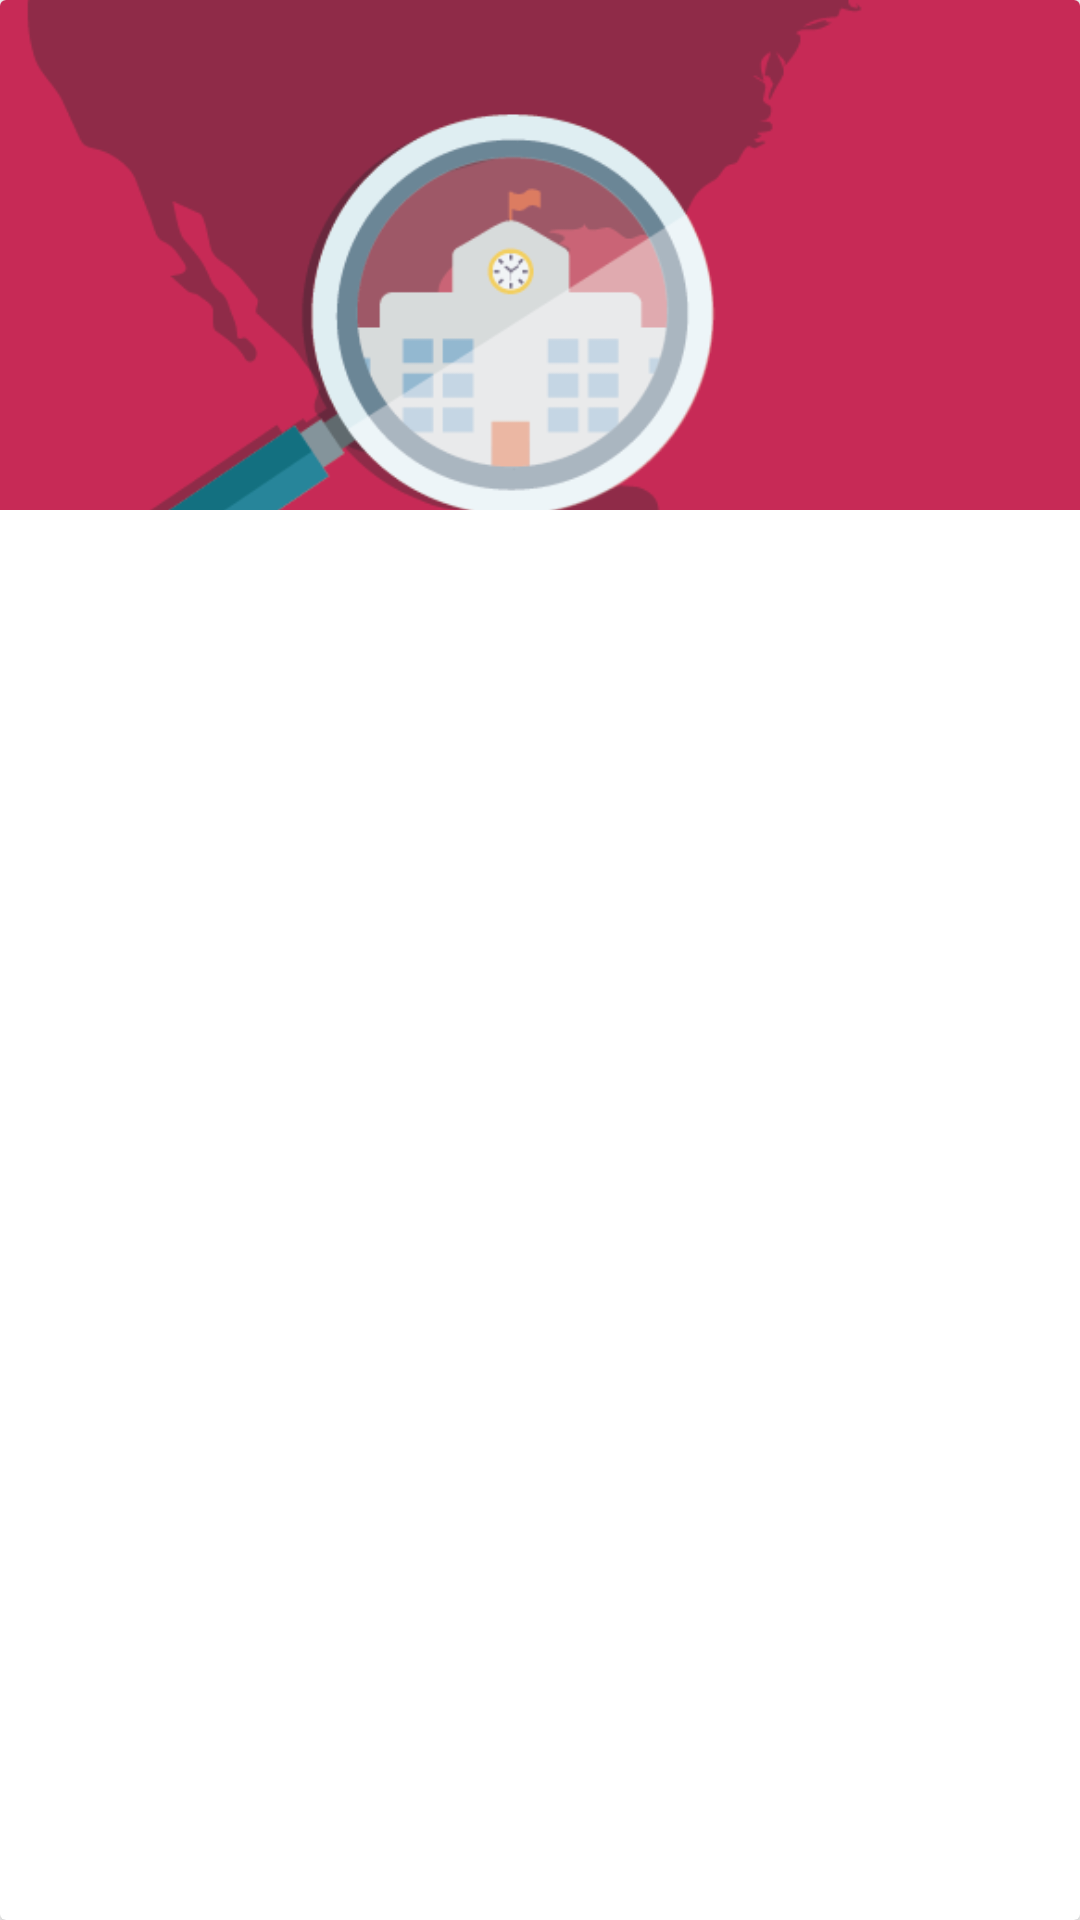

This screen was rendered from an Android layout file. Write that file and the resources it references.
<!-- AndroidManifest.xml: fallback theme Theme.MaterialComponents.DayNight.NoActionBar -->
<!-- res/layout/card_item.xml -->
<android.support.v7.widget.CardView
    xmlns:android="http://schemas.android.com/apk/res/android"
    android:layout_width="match_parent"
    android:layout_height="170dp"
    xmlns:app="http://schemas.android.com/apk/res-auto"
    android:clickable="true"
    app:cardElevation="3dp"
    app:cardCornerRadius="2dp"
    android:layout_marginBottom="4dp"
    android:layout_marginTop="4dp"
    android:layout_marginLeft="8dp"
    android:layout_marginRight="8dp">

    <RelativeLayout
        android:layout_width="match_parent"
        android:layout_height="match_parent">

        <ImageView
            android:id="@+id/image"
            android:layout_width="match_parent"
            android:layout_height="170dp"
            android:scaleType="centerCrop"
            android:src="@drawable/busqueda_esc_baja"/>

    </RelativeLayout>
    <RelativeLayout
        android:id="@+id/to"
        android:layout_width="match_parent"
        android:layout_height="match_parent"
        android:background="@drawable/ripple_flat_primary"/>
</android.support.v7.widget.CardView>
<!-- resources referenced by this layout -->
<resources>
  <!-- drawable busqueda_esc_baja: png bitmap (drawable, 24272 bytes) -->
  <!-- drawable ripple_flat_primary (drawable) -->
  <?xml version="1.0" encoding="utf-8"?>
  <ripple xmlns:android="http://schemas.android.com/apk/res/android"
      xmlns:tools="http://schemas.android.com/tools"
      android:color="@color/colorAccent"
      tools:targetApi="lollipop">
      <item android:id="@android:id/mask">
          <shape android:shape="rectangle">
              <solid android:color="@color/colorAccent"/>
              <corners android:bottomRightRadius="2dp" android:bottomLeftRadius="2dp"
                  android:topLeftRadius="2dp" android:topRightRadius="2dp"/>
          </shape>
      </item>
  </ripple>
  <color name="colorAccent">#607D8B</color>
</resources>
